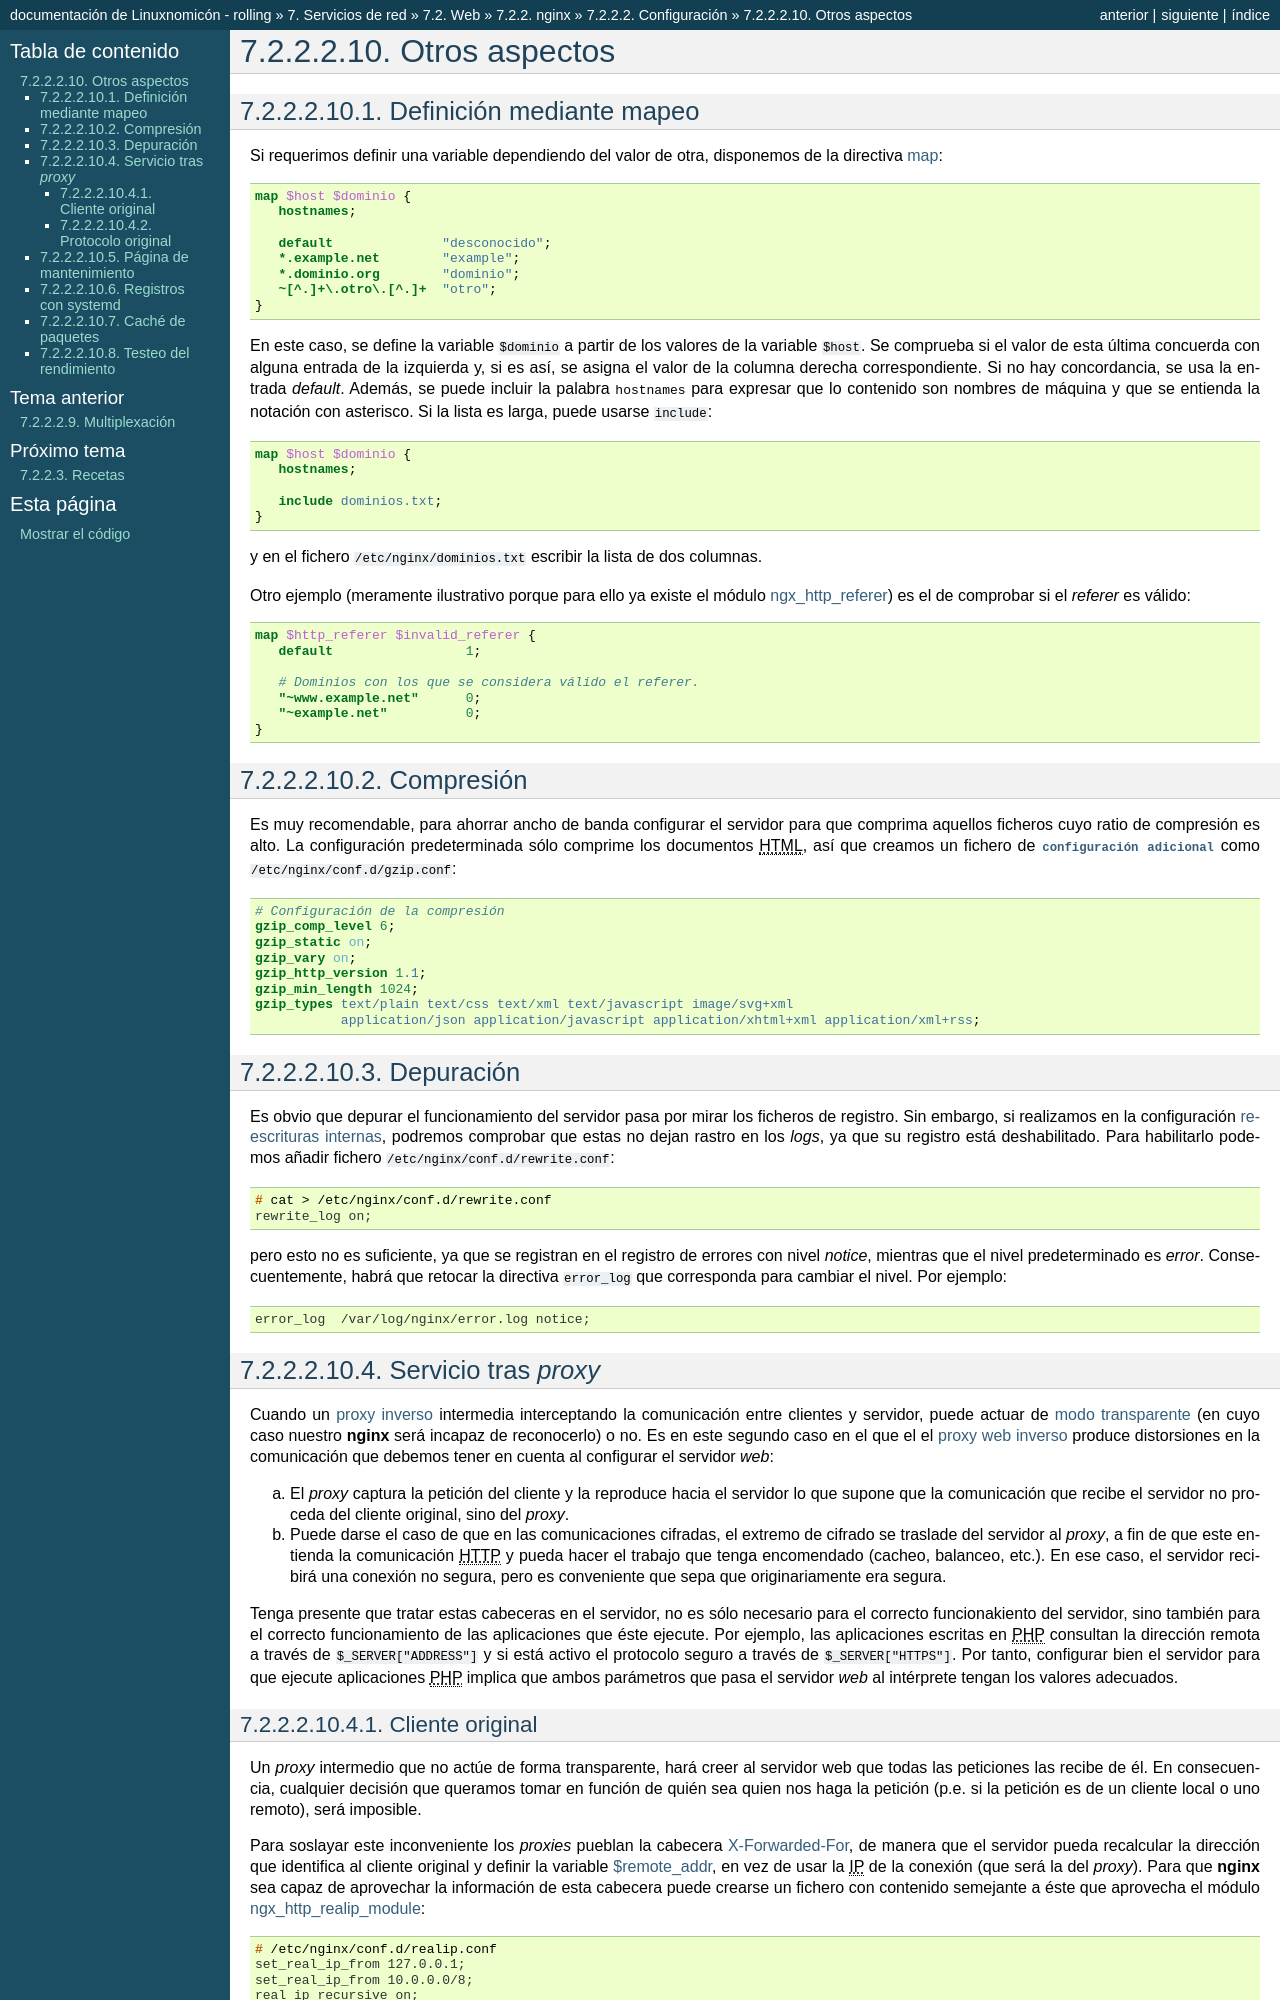

repository: sio2sio2/doc-linux · page: 07.serre/02.web/02.nginx/02.avanz/09.misc.html · generator: sphinx

Otros aspectos
**************

.. _nginx-map:

Definición mediante mapeo
=========================
Si requerimos definir una variable dependiendo del valor de otra, disponemos de
la directiva `map
<http://nginx.org/en/docs/http/ngx_http_map_module.html#map>`_:

.. code-block:: nginx

   map $host $dominio {
      hostnames;

      default              "desconocido";
      *.example.net        "example";
      *.dominio.org        "dominio";
      ~[^.]+\.otro\.[^.]+  "otro";
   }

En este caso, se define la variable ``$dominio`` a partir de los valores de la
variable ``$host``. Se comprueba si el valor de esta última concuerda con
alguna entrada de la izquierda y, si es así, se asigna el valor de la columna
derecha correspondiente. Si no hay concordancia, se usa la entrada *default*.
Además, se puede incluir la palabra :kbd:`hostnames` para expresar que lo
contenido son nombres de máquina y que se entienda la notación con asterisco.
Si la lista es larga, puede usarse ``include``:

.. code-block:: nginx

   map $host $dominio {
      hostnames;

      include dominios.txt;
   }

y en el fichero :file:`/etc/nginx/dominios.txt` escribir la lista de dos
columnas.

Otro ejemplo (meramente ilustrativo porque para ello ya existe el módulo
`ngx_http_referer
<http://nginx.org/en/docs/http/ngx_http_referer_module.html>`_) es el de
comprobar si el *referer* es válido:

.. code-block:: nginx

   map $http_referer $invalid_referer {
      default                 1;

      # Dominios con los que se considera válido el referer.
      "~www.example.net"      0;
      "~example.net"          0;
   }

.. _nginx-comp:

Compresión
==========
Es muy recomendable, para ahorrar ancho de banda configurar el servidor para que
comprima aquellos ficheros cuyo ratio de compresión es alto. La configuración
predeterminada sólo comprime los documentos |HTML|, así que creamos un fichero
de :download:`configuración adicional <files/gzip.conf>` como
:file:`/etc/nginx/conf.d/gzip.conf`:

.. literalinclude:: files/gzip.conf
   :language: nginx

.. _nginx-debug:

Depuración
==========
Es obvio que depurar el funcionamiento del servidor pasa por mirar los ficheros
de registro. Sin embargo, si realizamos en la configuración :ref:`reescrituras
internas <ngx-rewrite>`, podremos comprobar que estas no dejan rastro en los
*logs*, ya que su registro está deshabilitado. Para habilitarlo podemos añadir
fichero :file:`/etc/nginx/conf.d/rewrite.conf`::

   # cat > /etc/nginx/conf.d/rewrite.conf
   rewrite_log on;

pero esto no es suficiente, ya que se registran en el registro de errores con
nivel *notice*, mientras que el nivel predeterminado es *error*.
Consecuentemente, habrá que retocar la directiva ``error_log`` que corresponda
para cambiar el nivel. Por ejemplo::

   error_log  /var/log/nginx/error.log notice;

.. _nginx-tras-proxy:

Servicio tras *proxy*
=====================
Cuando un :ref:`proxy inverso <proxy-inverso>` intermedia interceptando la
comunicación entre clientes y servidor, puede actuar de :ref:`modo transparente
<proxy-transparente>` (en cuyo caso nuestro :program:`nginx` será incapaz de
reconocerlo) o no. Es en este segundo caso en el que el
el :ref:`proxy web inverso <proxy-web-inverso>` produce distorsiones en la
comunicación que debemos tener en cuenta al configurar el servidor *web*:

a. El *proxy* captura la petición del cliente y la reproduce hacia el servidor lo
   que supone que la comunicación que recibe el servidor no proceda del cliente
   original, sino del *proxy*.

#. Puede darse el caso de que en las comunicaciones cifradas, el extremo de
   cifrado se traslade del servidor al *proxy*, a fin de que este entienda la
   comunicación  |HTTP| y pueda hacer el trabajo que tenga encomendado (cacheo,
   balanceo, etc.). En ese caso, el servidor recibirá una conexión no segura,
   pero es conveniente que sepa que originariamente era segura.

Tenga presente que tratar estas cabeceras en el servidor, no es sólo necesario
para el correcto funcionakiento del servidor, sino también para el correcto
funcionamiento de las aplicaciones que éste ejecute.  Por ejemplo, las
aplicaciones escritas en |PHP| consultan la dirección remota a través de
``$_SERVER["ADDRESS"]`` y si está activo el protocolo seguro a través de
``$_SERVER["HTTPS"]``. Por tanto, configurar bien el servidor para que ejecute
aplicaciones |PHP| implica que ambos parámetros que pasa el servidor *web* al
intérprete tengan los valores adecuados.

.. _nginx-clientip:
